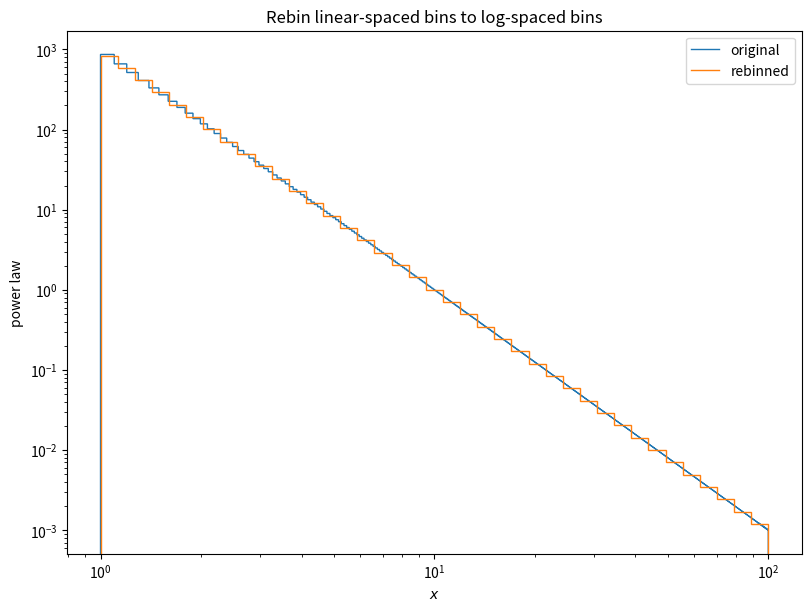

The matplotlib source for this figure:
import numpy as np
from numpy.typing import ArrayLike


"""
Perform a flux- (i.e. area-) conserving rebinning of a histogram,
given its edges and a set of new edges.

The __name__ ... section has an example using a power law.
"""


def flux_conserving_rebin(
    old_edges: ArrayLike,
    old_values: ArrayLike,
    new_edges: ArrayLike,
) -> np.ndarray:
    """
    Rebin a histogram by performing a flux-conserving rebinning.
    The total area of the histogram is conserved.
    Adjacent bins are proportionally interpolated for new edges that do not line up.
    Don't make the new edges too finely spaced;
    don't make a new bin fall inside of an old one completely.
    """
    old_edges = np.array(np.sort(old_edges))
    new_edges = np.array(np.sort(new_edges))
    nd = np.diff(new_edges)
    od = np.diff(old_edges)

    if (new_edges[0] < old_edges[0]) or (new_edges[-1] > old_edges[-1]):
        raise ValueError("New edges cannot fall outside range of old edges.")

    try:
        if np.all(nd == od):
            return old_values
    except ValueError:
        pass

    orig_flux = od * old_values
    ret = np.zeros(new_edges.size - 1)
    for i in range(ret.size):
        ret[i] = interpolate_new_bin(
            original_area=orig_flux,
            old_edges=old_edges,
            new_left=new_edges[i],
            new_right=new_edges[i + 1],
        )

    return ret


def proportional_interp_single_bin(
    left_edge: float, right_edge: float, interp: float
) -> tuple[float, float]:
    """
    say what portion of a histogram bin belongs on the left and right
    of an edge to interpolate.
    """
    denom = right_edge - left_edge
    right_portion = (right_edge - interp) / denom
    left_portion = (interp - left_edge) / denom
    return left_portion, right_portion


def bounding_interpolate_indices(
    old_edges: np.ndarray, left: float, right: float
) -> tuple[int, int]:
    """
    find the indices of the old edges that bound the new left
    and right edges.
    """
    indices = np.arange(old_edges.size)
    new_left = indices[old_edges <= left][-1]
    new_right = indices[old_edges >= right][0]
    return (new_left, new_right)


def interpolate_new_bin(
    original_area: np.array, old_edges: np.array, new_left: float, new_right: float
) -> float:
    """
    interpolate the new bin value given old edges, new edges,
    and the old flux (aka area).
    """
    oa = original_area
    oe = old_edges

    old_start_idx, old_end_idx = bounding_interpolate_indices(oe, new_left, new_right)

    # portion of edge bins that get grouped with the new bin
    _, left_partial_prop = proportional_interp_single_bin(
        left_edge=oe[old_start_idx], right_edge=oe[old_start_idx + 1], interp=new_left
    )
    left_partial_area = left_partial_prop * oa[old_start_idx]

    right_partial_prop, _ = proportional_interp_single_bin(
        left_edge=oe[old_end_idx - 1], right_edge=oe[old_end_idx], interp=new_right
    )
    right_partial_area = right_partial_prop * oa[old_end_idx - 1]

    partial_slice = slice(old_start_idx + 1, old_end_idx - 1)
    have_bad_slice = partial_slice.start > partial_slice.stop
    if have_bad_slice:
        raise ValueError("Your new bins are too fine. Use coarser bins.")

    between_area = oa[partial_slice].sum()

    delta = new_right - new_left
    new_bin_value = (left_partial_area + between_area + right_partial_area) / delta
    return new_bin_value


if __name__ == "__main__":
    import matplotlib.pyplot as plt

    def power_law(x, x0, idx):
        return (x / x0) ** idx

    def compute_binned_flux(edges, values):
        return np.sum(values * np.diff(edges))

    bin_edges = np.linspace(1, 100, num=1000)
    new_edges = np.logspace(0, 2, num=40)
    mids = bin_edges[:-1] + np.diff(bin_edges) / 2
    x0 = 10
    idx = -3
    values = power_law(mids, x0, idx)

    new_values = flux_conserving_rebin(
        old_edges=bin_edges, old_values=values, new_edges=new_edges
    )

    original_flux = compute_binned_flux(bin_edges, values)

    new_flux = compute_binned_flux(new_edges, new_values)

    print(f"original flux:     {original_flux:.4f}")
    print(f"rebinned flux:     {new_flux:.4f}")
    print(f"amount off:        {np.abs(original_flux - new_flux):.2e}")
    print(f"machine precision: {np.finfo(float).eps:.2e}")
    print(";)")

    fig, ax = plt.subplots(figsize=(8, 6), layout="constrained")
    ax.stairs(values, bin_edges, label="original")
    ax.stairs(new_values, new_edges, label="rebinned")
    ax.set(
        xscale="log",
        yscale="log",
        xlabel="$x$",
        ylabel="power law",
        title="Rebin linear-spaced bins to log-spaced bins",
    )
    ax.legend()
    plt.show()
